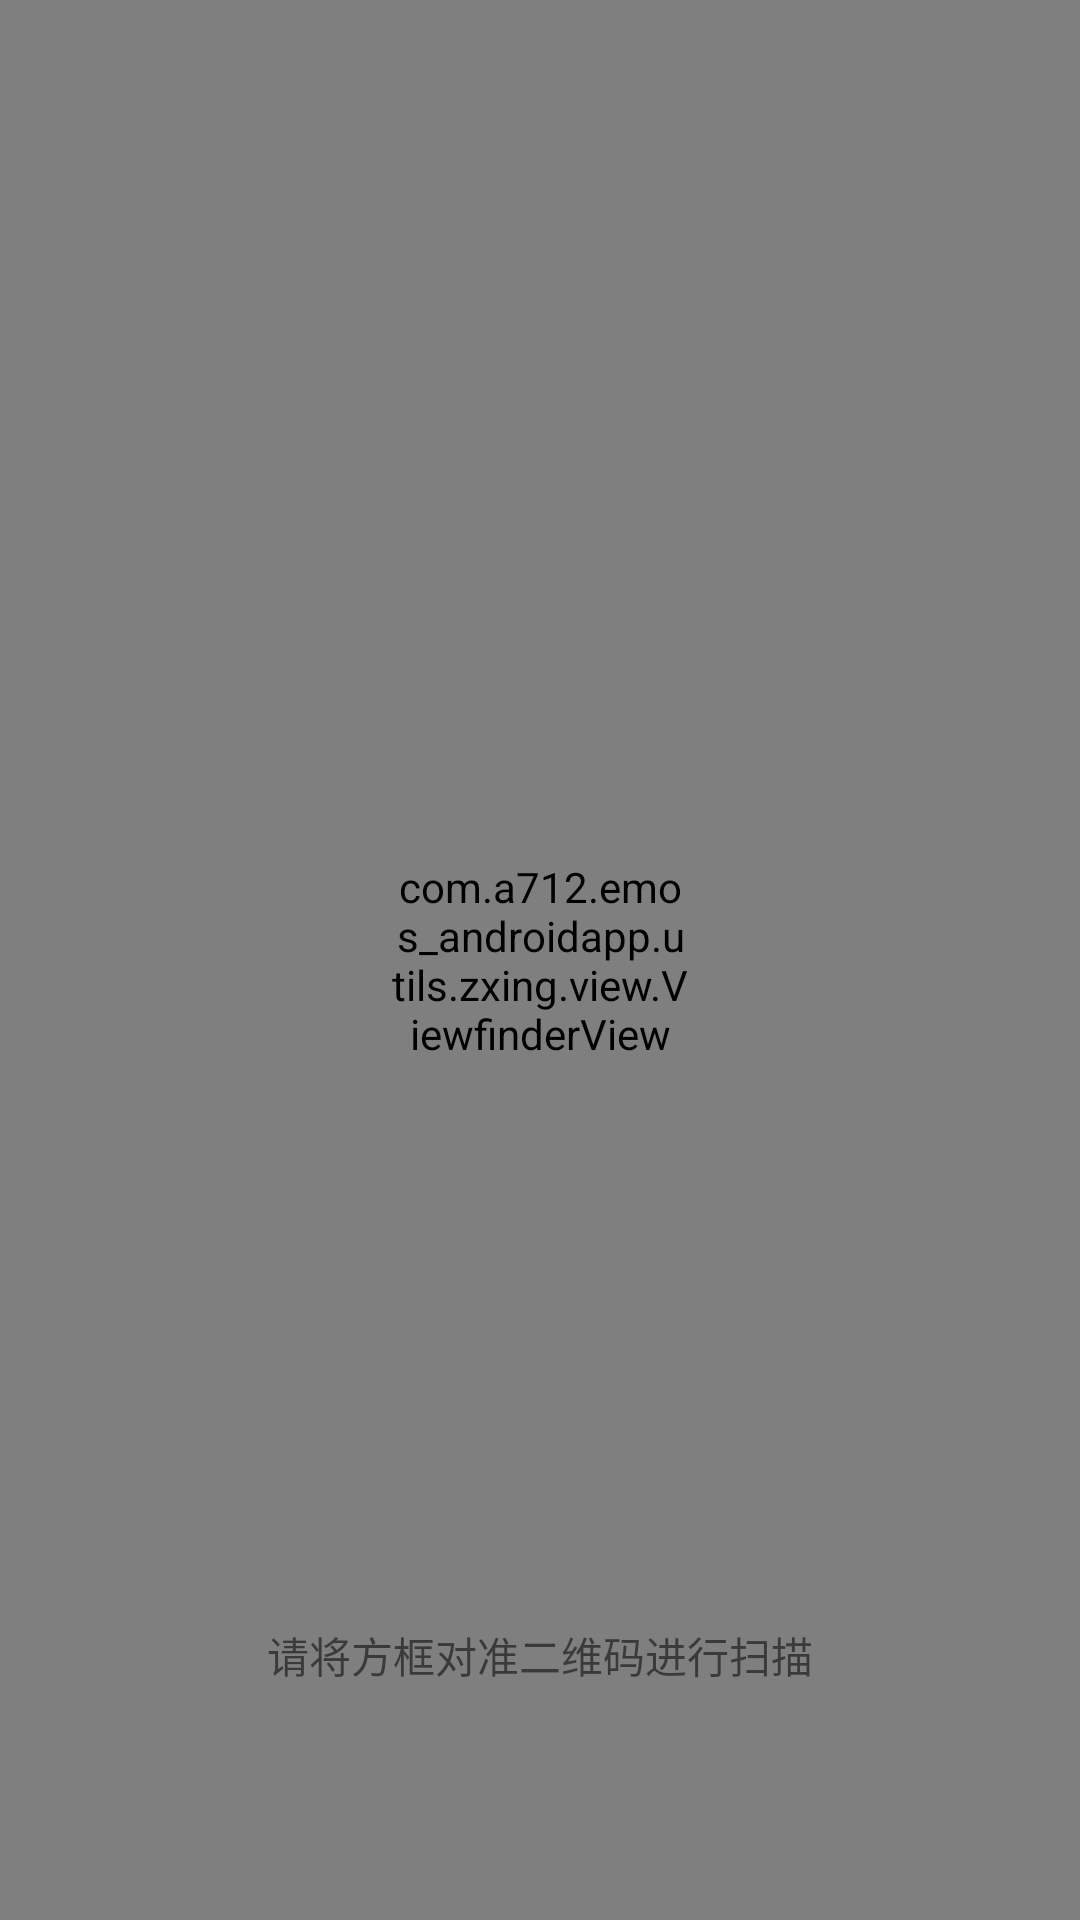

This screen was rendered from an Android layout file. Write that file and the resources it references.
<!-- AndroidManifest.xml: application theme AppTheme -->
<!-- res/layout/activity_scan_code.xml -->
<?xml version="1.0" encoding="utf-8"?>
<RelativeLayout xmlns:android="http://schemas.android.com/apk/res/android"
    xmlns:app="http://schemas.android.com/apk/res-auto"
    android:layout_width="match_parent"
    android:layout_height="match_parent"

    android:orientation="vertical">
    
    <android.support.design.widget.AppBarLayout
        android:layout_width="match_parent"
        android:layout_height="wrap_content"
        android:theme="@style/AppTheme.AppBarOverlay"
        android:id="@+id/appBarLayout2">

        <android.support.v7.widget.Toolbar
            android:id="@+id/toolbar_scan"
            android:layout_width="match_parent"
            android:layout_height="?attr/actionBarSize"
            android:background="?attr/colorPrimary"
            app:popupTheme="@style/AppTheme.PopupOverlay" />

    </android.support.design.widget.AppBarLayout>


    
    <SurfaceView
        android:id="@+id/preview_view"
        android:layout_width="match_parent"
        android:layout_height="match_parent"
        android:background="@color/surface_background"
        />
    <com.a712.emos_androidapp.utils.zxing.view.ViewfinderView
        android:id="@+id/viewfinder_view"
        android:layout_width="100dp"
        android:layout_height="100dp"
        android:layout_centerInParent="true" />
    <TextView
        android:layout_width="wrap_content"
        android:layout_height="wrap_content"
        android:text="请将方框对准二维码进行扫描"
        android:layout_marginBottom="78dp"
        android:layout_alignParentBottom="true"
        android:layout_centerHorizontal="true" />



</RelativeLayout>
<!-- resources referenced by this layout -->
<resources>
  <color name="surface_background">#60000000</color>
  <style name="AppTheme.AppBarOverlay" parent="ThemeOverlay.AppCompat.Dark.ActionBar" />
  <style name="AppTheme.PopupOverlay" parent="ThemeOverlay.AppCompat.Light" />
  <style name="AppTheme" parent="Theme.AppCompat.Light.DarkActionBar">
          <item name="colorPrimary">@color/colorPrimary</item>
          <item name="colorPrimaryDark">@color/colorPrimaryDark</item>
          <item name="colorAccent">@color/colorAccent</item>
      </style>
  <color name="colorPrimary">#3F51B5</color>
  <color name="colorPrimaryDark">#303F9F</color>
  <color name="colorAccent">#FF4081</color>
</resources>
